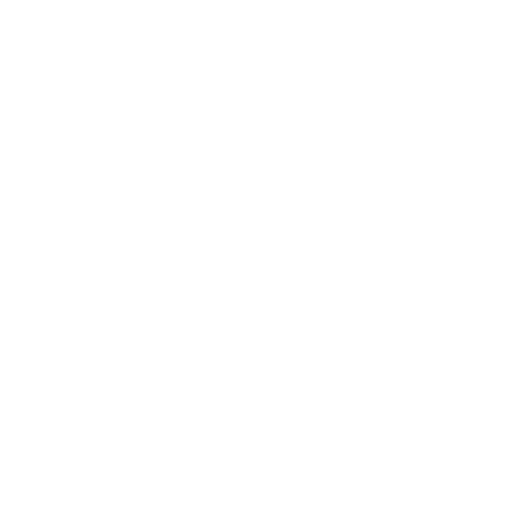
t = 0.00 s
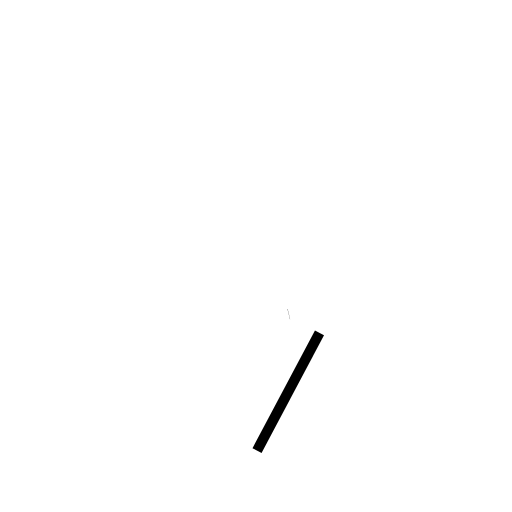
t = 0.39 s
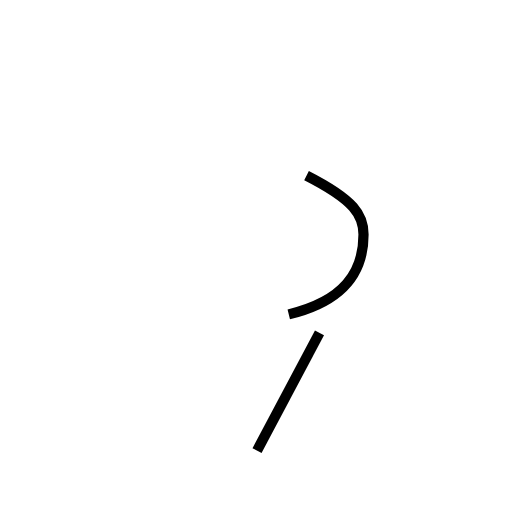
t = 1.00 s
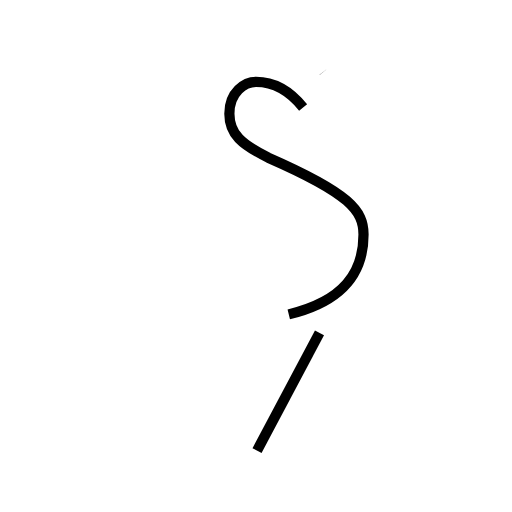
t = 1.60 s
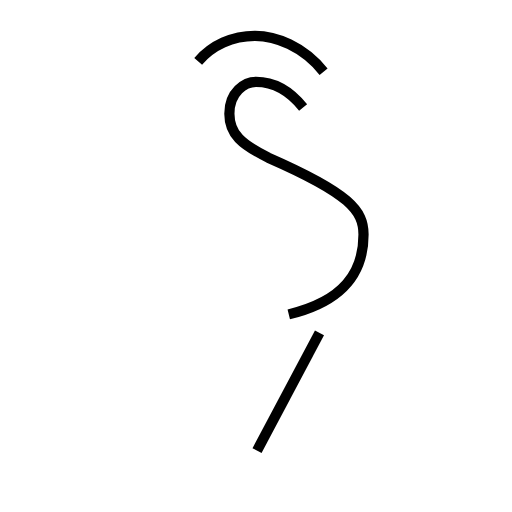
t = 2.02 s
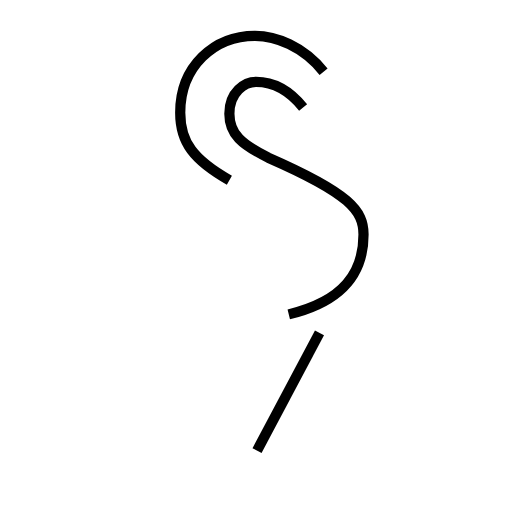
t = 2.44 s

The animated SVG that drew these frames (rendered in a browser with its animation timeline set to each time). Animation: 3 SMIL elements (animate=3); one cycle of 2.44 s.

<?xml version='1.0' encoding='utf-8'?>
<svg viewBox="0.0 -6.0 50.0 50.0" version="1.1" xmlns="http://www.w3.org/2000/svg"><rect x="-1000" y="-1000" width="2000" height="2000" stroke="white" fill="white" /><g style="fill:none;stroke:#000000;stroke-width:1"><path d="M 31.2 -11.5 L 25.1 0.0 " transform="translate(0.0 38.0)" stroke-dasharray="13.017680284904833" stroke-dashoffset="13.017680284904833"><animate attributeName="stroke-dashoffset" from="13.017680284904833" to="0" dur="0.39053040854714494s" begin="0s; anim_end.end" fill="freeze" id="anim0" /></path><path d="M 28.2 -13.3 C 33.6 -14.6 35.5 -17.4 35.5 -21.1 C 35.5 -23.4 34.2 -25.1 26.2 -28.6 C 23.6 -29.9 22.4 -30.9 22.4 -32.9 C 22.4 -35.0 23.9 -36.0 25.0 -36.0 C 26.9 -36.0 28.4 -35.0 29.6 -33.5 " transform="translate(0.0 38.0)" stroke-dasharray="40.31120341595942" stroke-dashoffset="40.31120341595942"><animate attributeName="stroke-dashoffset" from="40.31120341595942" to="0" dur="1.2093361024787825s" begin="anim0.end" fill="freeze" id="anim1" /></path><path d="M 31.6 -37.0 C 29.6 -39.5 26.9 -40.5 24.9 -40.5 C 20.9 -40.5 17.6 -37.5 17.6 -33.0 C 17.6 -30.1 18.9 -28.4 22.4 -26.4" transform="translate(0.0 38.0)" stroke-dasharray="28.152915089864955" stroke-dashoffset="28.152915089864955"><animate attributeName="stroke-dashoffset" from="28.152915089864955" to="0" dur="0.8445874526959486s" begin="anim1.end" fill="freeze" id="anim_end" /></path></g></svg>
